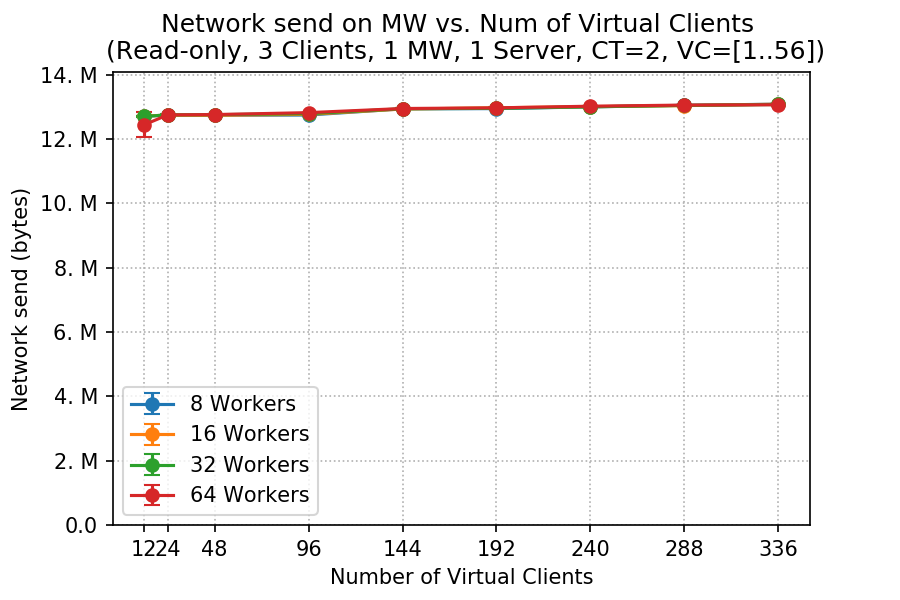

Values plotted in this chart, from the file beside it:
client, worker, netsend_mean, netsend_std
12, 8, 12715925, 15159
12, 16, 12722794, 8547
12, 32, 12706361, 17317
12, 64, 12448599, 382286
24, 8, 12749352, 6077
24, 16, 12746815, 12659
24, 32, 12757227, 12949
24, 64, 12755432, 7022
48, 8, 12744859, 8371
48, 16, 12743417, 10720
48, 32, 12763081, 3370
48, 64, 12766113, 9906
96, 8, 12751894, 3372
96, 16, 12772482, 4209
96, 32, 12793028, 11954
96, 64, 12825939, 4023
144, 8, 12944179, 3405
144, 16, 12938264, 5009
144, 32, 12947227, 17794
144, 64, 12954540, 4536
192, 8, 12950761, 4696
192, 16, 12976976, 5879
192, 32, 12959138, 5819
192, 64, 12974773, 13439
